Photos from the image-classification dataset "data" in the GitHub repository Monster-IA-Team/Monster-IA-Backend. Its 13 classes are: basic, Full Throttle, Juiced Mango Loco, Juiced Monarch, The Doctor, Ultra Blue, Ultra Fiesta Mango, Ultra Gold, Ultra Peachy Keen, Ultra Red, Ultra Rosa, Ultra Violet, Ultra Watermelon.

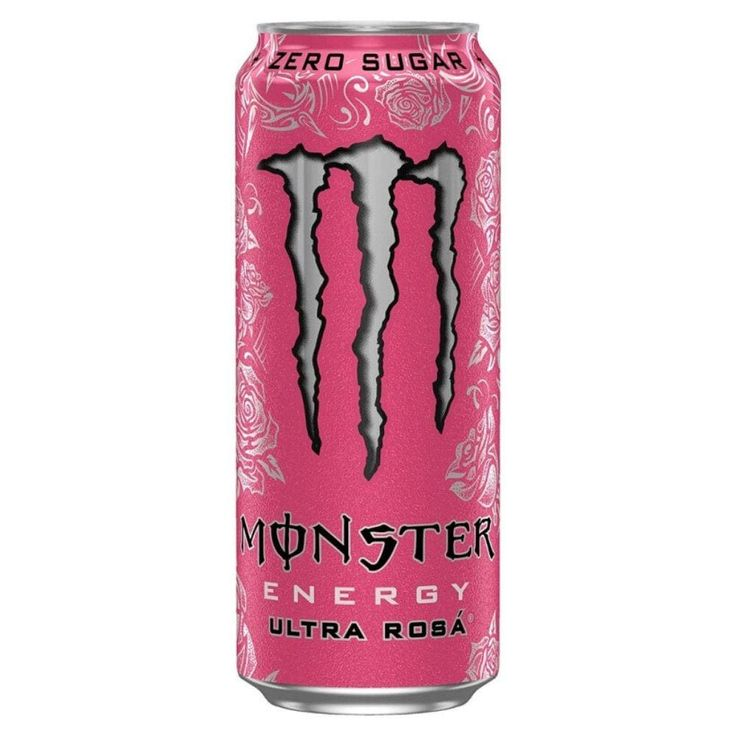
Label: Ultra Rosa

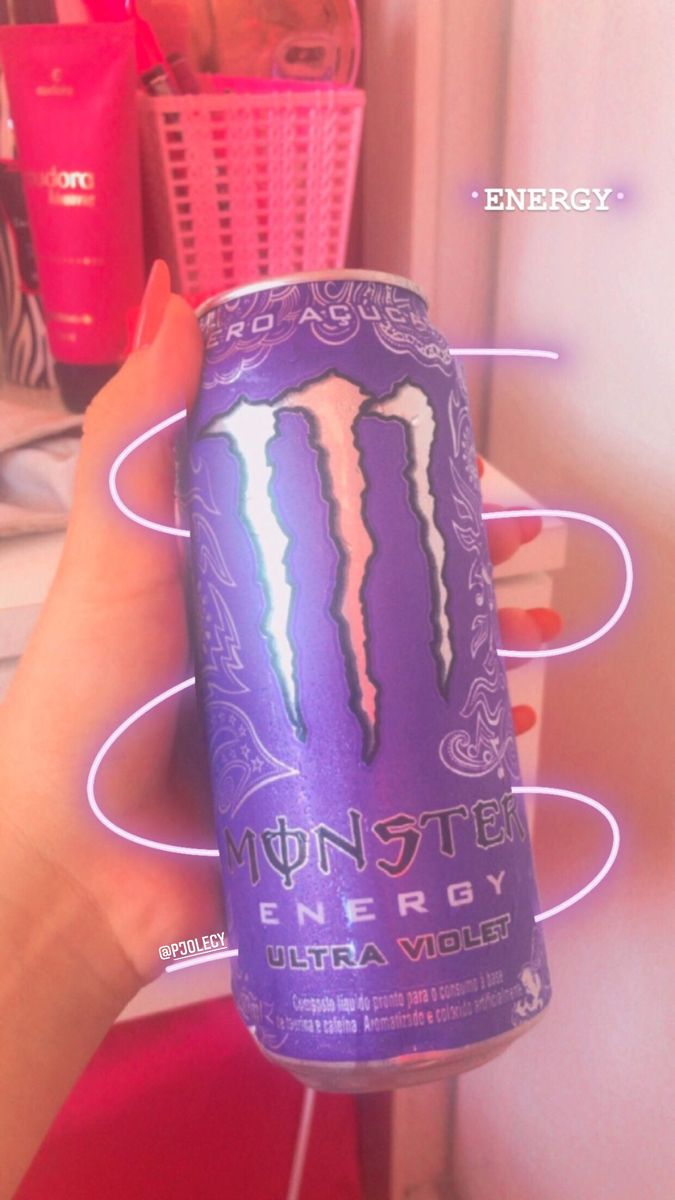
Label: Ultra Violet

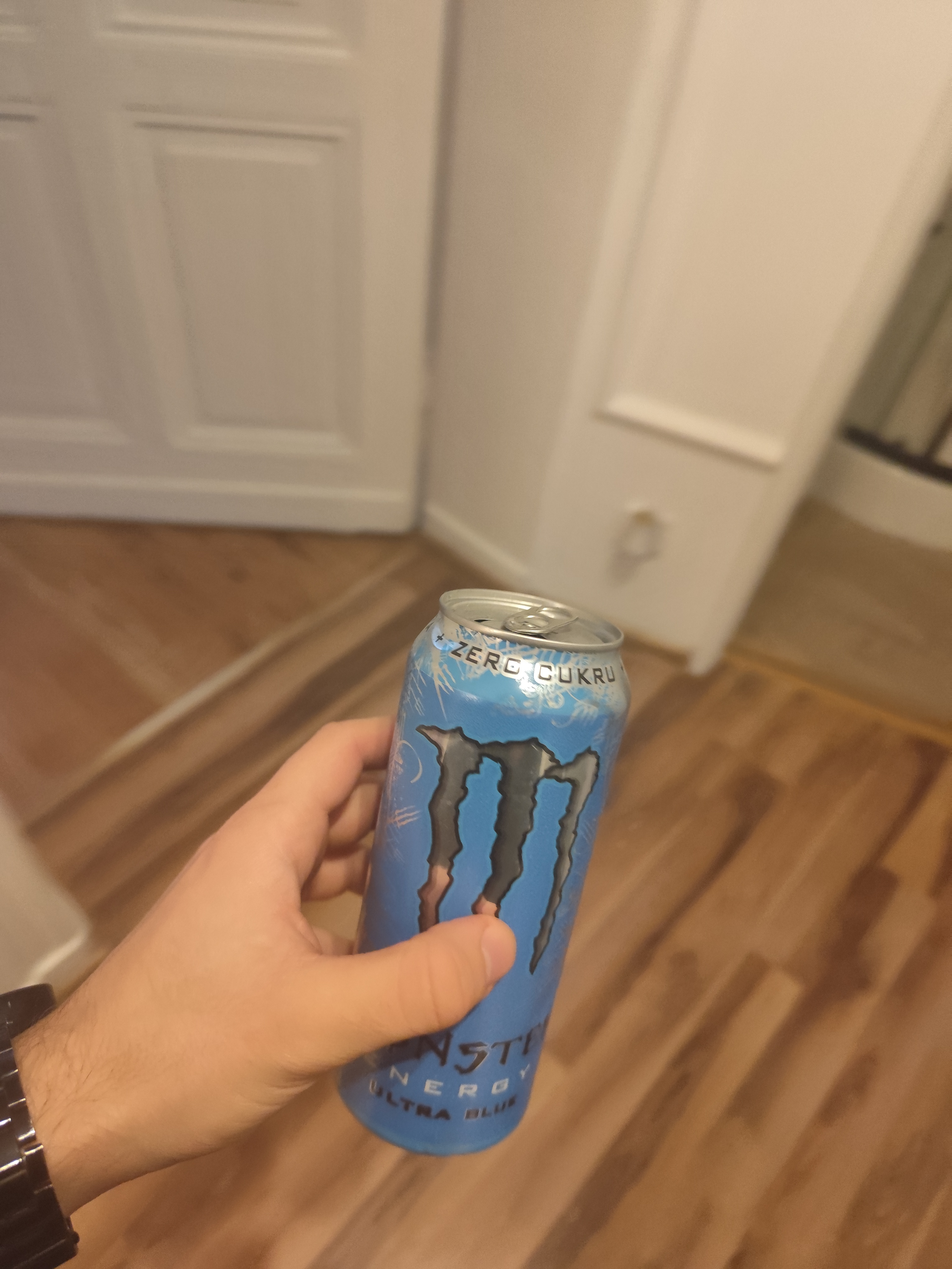
Label: Ultra Blue

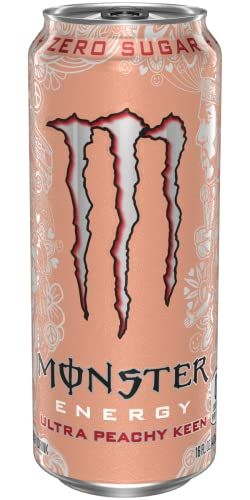
Label: Ultra Peachy Keen

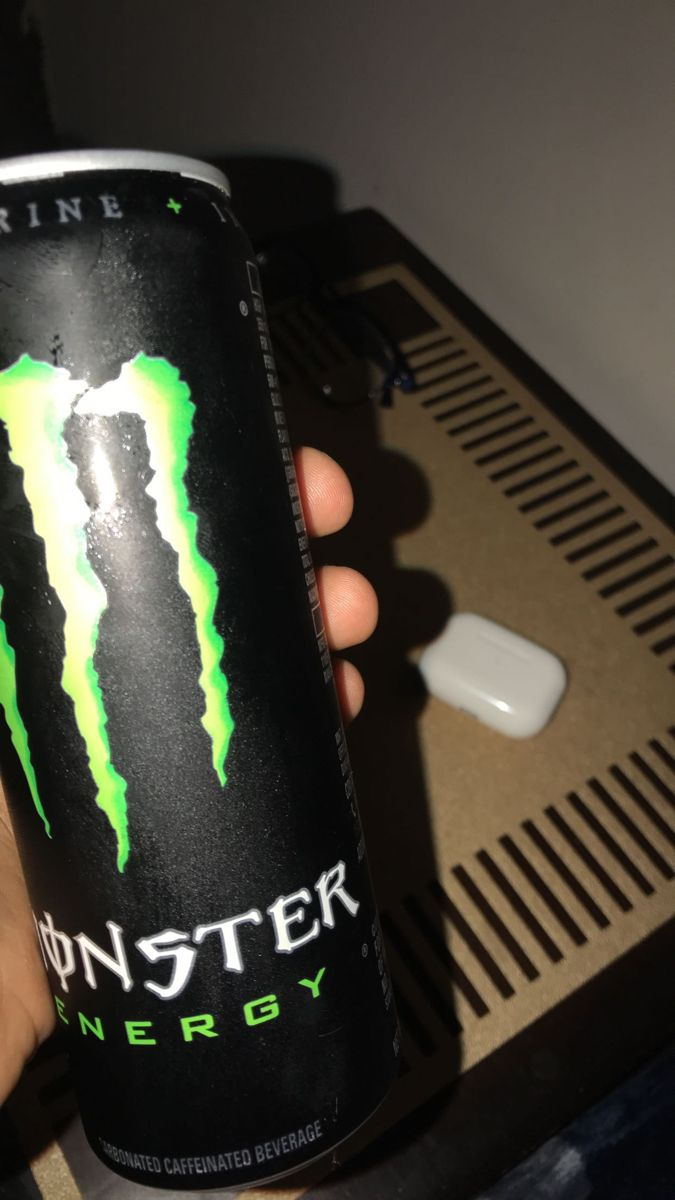
Label: basic

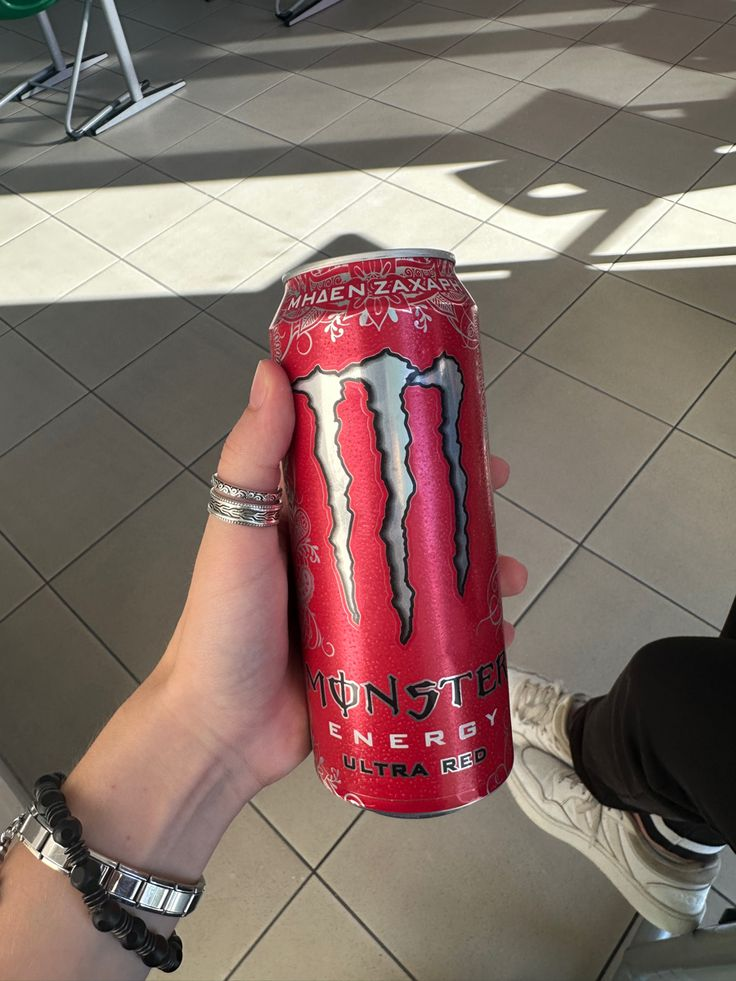
Label: Ultra Red
